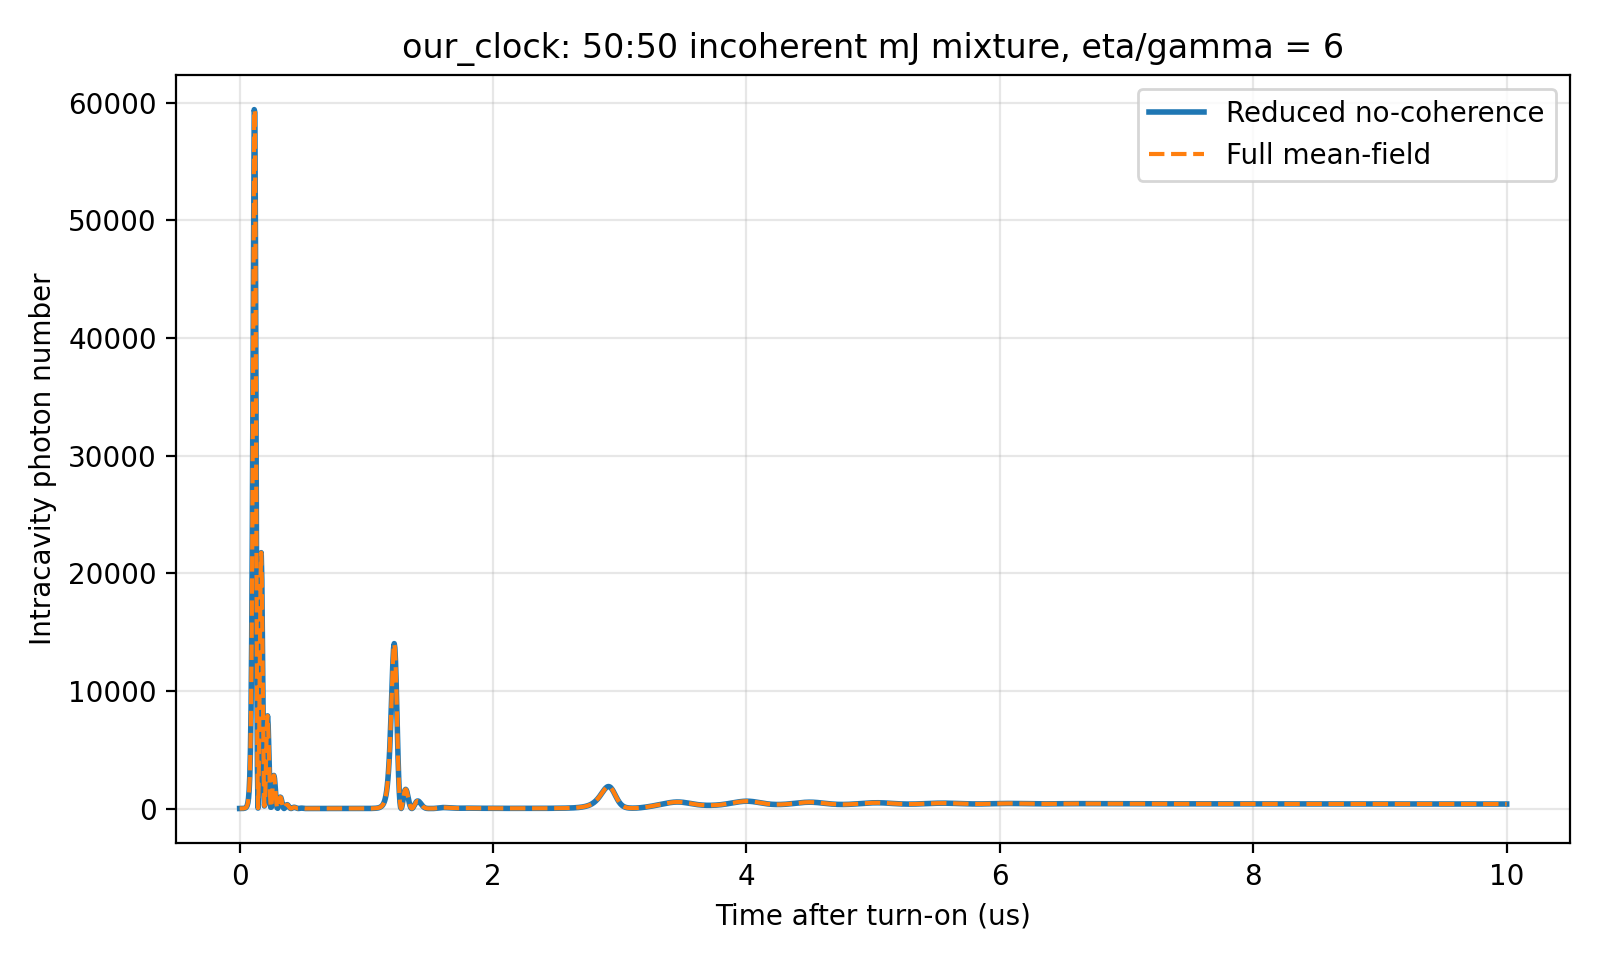

The table this chart was drawn from, first rows:
time_us, reduced_photon_number, full_meanfield_photon_number
0.000000000000000000e+00, 0.000000000000000000e+00, 0.000000000000000000e+00
4.999999999999999237e-03, 1.095577536073859548e-01, 1.095578031453276480e-01
9.999999999999998473e-03, 4.438673792468882384e-01, 4.438698609016197283e-01
1.499999999999999944e-02, 1.087193811694445955e+00, 1.087204745898523672e+00
1.999999999999999695e-02, 2.244481096737990011e+00, 2.244504189741334255e+00
2.499999999999999445e-02, 4.307398450983571436e+00, 4.307446850291386298e+00
2.999999999999999889e-02, 7.989000309963534718e+00, 7.989101878623766417e+00
3.499999999999999639e-02, 1.457227101479530162e+01, 1.457247914233054153e+01
3.999999999999999389e-02, 2.635835476891061546e+01, 2.635876029320118263e+01
4.499999999999999140e-02, 4.746970588483524978e+01, 4.747049407573458524e+01
4.999999999999998890e-02, 8.528515366379622265e+01, 8.528667810241414315e+01
5.499999999999998640e-02, 1.529970721738625912e+02, 1.529999664317691952e+02
5.999999999999999778e-02, 2.741489327230490289e+02, 2.741544741980645767e+02
6.499999999999998834e-02, 4.906283356390082417e+02, 4.906386031956357101e+02
6.999999999999999278e-02, 8.765629713702202253e+02, 8.765821920586199667e+02
7.499999999999998335e-02, 1.561898268232790542e+03, 1.561933102137547166e+03
7.999999999999998779e-02, 2.770573331471121037e+03, 2.770634388413480792e+03
8.499999999999999223e-02, 4.876608828295214153e+03, 4.876707552668880453e+03
8.999999999999998279e-02, 8.468716564031823509e+03, 8.468867154791594658e+03
9.499999999999998723e-02, 1.436884831555625351e+04, 1.436907083533551668e+04
9.999999999999997780e-02, 2.343750378562774131e+04, 2.343781145609308442e+04
1.049999999999999822e-01, 3.583835517799549416e+04, 3.583874362074232340e+04
1.099999999999999728e-01, 4.957567102171043371e+04, 4.957606500465589488e+04
1.149999999999999911e-01, 5.941771044411333423e+04, 5.941790832697998849e+04
1.199999999999999956e-01, 5.916879393209249974e+04, 5.916860369755782449e+04
1.250000000000000000e-01, 4.743919609408048564e+04, 4.743869000732633140e+04
1.299999999999999767e-01, 2.981358015136112226e+04, 2.981301754137286480e+04
1.349999999999999811e-01, 1.379065543456013256e+04, 1.379023531158814876e+04
1.399999999999999856e-01, 3.645147067402717312e+03, 3.644917932978383305e+03
1.449999999999999900e-01, 3.893506995327881981e+01, 3.887145852087347464e+01
1.499999999999999667e-01, 1.822985773825268097e+03, 1.823054505538842477e+03
1.549999999999999711e-01, 7.216784413268768731e+03, 7.216941140275406724e+03
1.599999999999999756e-01, 1.401961368874233085e+04, 1.401981222157265802e+04
1.649999999999999800e-01, 1.964293277600604415e+04, 1.964308501671918930e+04
1.699999999999999845e-01, 2.174903210613607371e+04, 2.174905288367796311e+04
1.749999999999999611e-01, 1.944503269048179209e+04, 1.944491261939698961e+04
1.799999999999999656e-01, 1.390066411212669482e+04, 1.390047112088850190e+04
1.849999999999999700e-01, 7.548368359461487671e+03, 7.548189756364060486e+03
1.899999999999999745e-01, 2.610407881372981137e+03, 2.610294712640713442e+03
1.949999999999999512e-01, 2.146996884652526774e+02, 2.146593777934519665e+02
1.999999999999999556e-01, 3.715980435367730479e+02, 3.716174028538389962e+02
2.049999999999999600e-01, 2.333276601627636865e+03, 2.333332324014922506e+03
2.099999999999999645e-01, 4.965845537901388525e+03, 4.965910976742555249e+03
2.149999999999999689e-01, 7.095330606850505319e+03, 7.095368213564836879e+03
2.199999999999999456e-01, 7.874814995670972166e+03, 7.874800469609209358e+03
2.249999999999999500e-01, 7.080349323386571996e+03, 7.080291007065181475e+03
2.299999999999999822e-01, 5.144106098082395874e+03, 5.144032167929975913e+03
2.349999999999999867e-01, 2.873010075784767196e+03, 2.872948729435976929e+03
2.399999999999999911e-01, 1.041676411675220834e+03, 1.041644026050196999e+03
2.449999999999999956e-01, 1.033979452673606261e+02, 1.033926880518379505e+02
2.500000000000000000e-01, 1.126477801006046491e+02, 1.126597903810642833e+02
2.549999999999999489e-01, 8.053353635520456919e+02, 8.053529476221256118e+02
2.599999999999999534e-01, 1.750385501594135349e+03, 1.750396395195196646e+03
2.649999999999999578e-01, 2.515699536312168220e+03, 2.515695006246859066e+03
2.699999999999999623e-01, 2.810298145185963676e+03, 2.810277891256087059e+03
2.749999999999999667e-01, 2.563695823874634243e+03, 2.563668191860565912e+03
2.799999999999999711e-01, 1.915253918957048199e+03, 1.915229822818970206e+03
2.849999999999999756e-01, 1.124616641767245710e+03, 1.124602714091829284e+03
2.899999999999999800e-01, 4.528635859380464126e+02, 4.528617595399556421e+02
2.949999999999999845e-01, 6.976088642682381646e+01, 6.976705954339816174e+01
... 1,941 more rows
